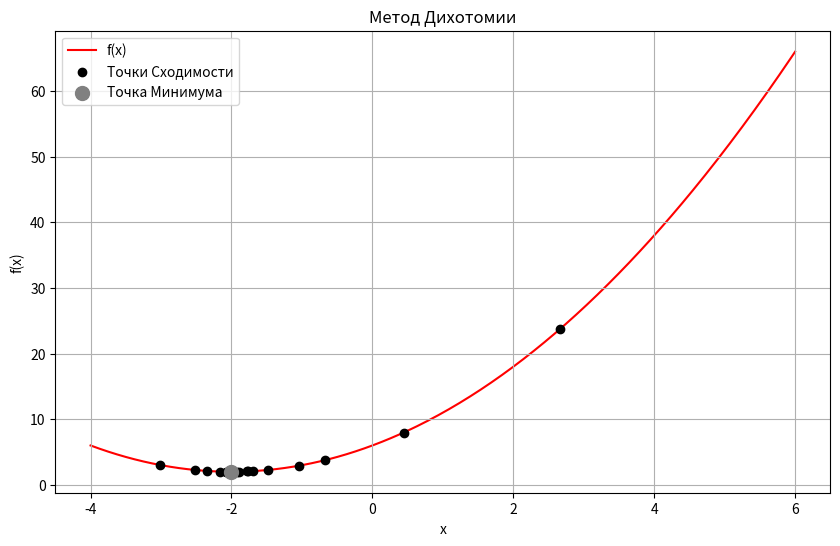

This chart was generated by the following Python code:
import numpy as np
import matplotlib.pyplot as plt
def dichotomy(f, a, b, tol=1e-5):
    x_p = []
    y_p = []
    x = np.linspace(a, b, 400)    
    plt.figure(figsize=(b-a, 6)) 
    y = f(x)
    plt.plot(x, y, label='f(x)', color='red',zorder=-1)
    while (b - a) > tol:
        x1 = a + (b - a) / 3
        x2 = b - (b - a) / 3
        f_x1 = f(x1)
        f_x2 = f(x2)
        
        x_p.extend([x1, x2])
        y_p.extend([f_x1, f_x2])
        
        if f_x1 > f_x2:
            a = x1
        else:
            b = x2
        
    min_p = (a + b) / 2
    plt.scatter(x_p, y_p, color='black', label='Точки Сходимости')
    plt.scatter(min_p, f(min_p), color='gray', s=100, label='Точка Минимума', zorder=2)
    plt.xlabel('x')
    plt.ylabel('f(x)')
    plt.title('Метод Дихотомии')
    plt.legend()
    plt.grid(True)
    plt.show()
    
    return min_p
def f(x):
    return (x)**2 + 4*x +6
min_p = dichotomy(f, -4, 6)
print(f"Минимум функции находится в точке: {min_p:.5f}, значение функции в этой точке {f(min_p)}")
